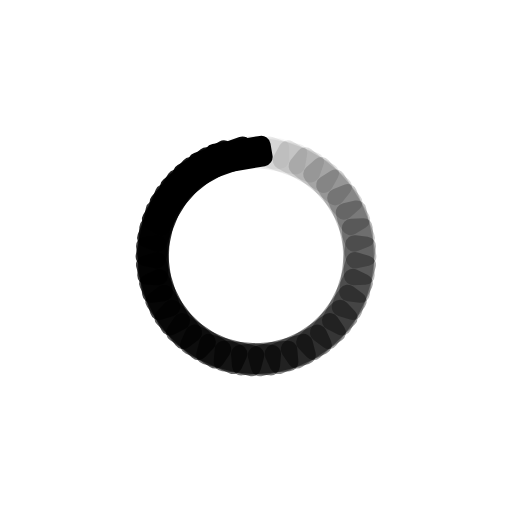
t = 0.00 s
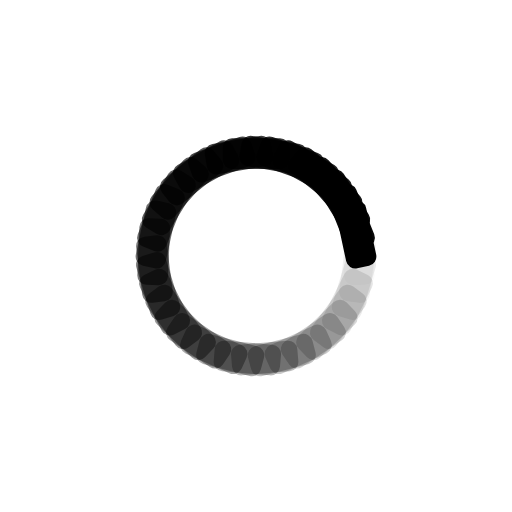
t = 0.25 s
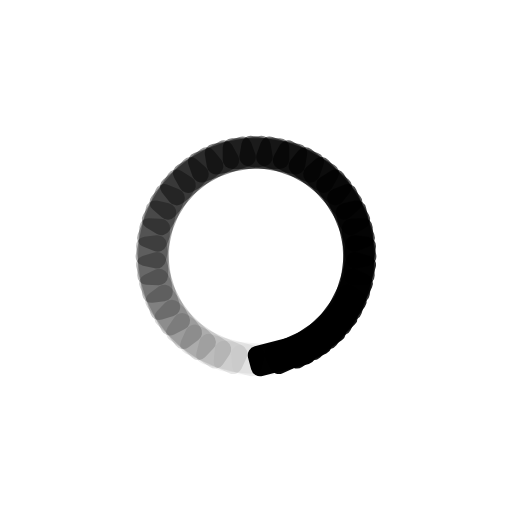
t = 0.50 s
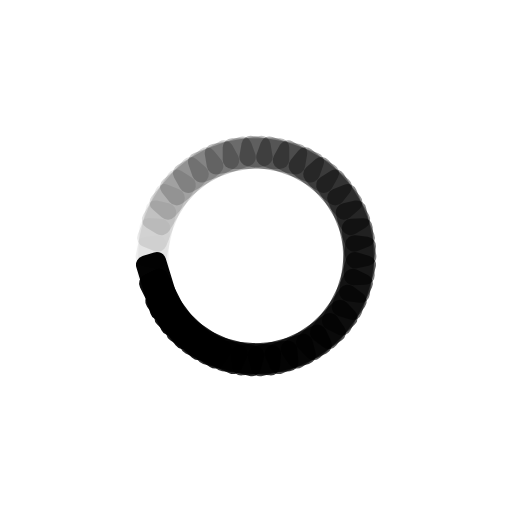
t = 0.75 s

The animated SVG that drew these frames (rendered in a browser with its animation timeline set to each time). Animation: 37 SMIL elements (animate=37); one cycle of 1.00 s, repeats indefinitely.

<svg xmlns="http://www.w3.org/2000/svg" viewBox="0 0 100 100" preserveAspectRatio="xMidYMid" width="146" height="146" style="shape-rendering: auto; display: block; background: transparent;" xmlns:xlink="http://www.w3.org/1999/xlink"><g><g transform="rotate(0 50 50)">
  <rect fill="#000000" height="6" width="13" ry="1.82" rx="1.82" y="27" x="43.5">
    <animate repeatCount="indefinite" begin="-0.972972972972973s" dur="1s" keyTimes="0;1" values="1;0" attributeName="opacity"></animate>
  </rect>
</g><g transform="rotate(9.72972972972973 50 50)">
  <rect fill="#000000" height="6" width="13" ry="1.82" rx="1.82" y="27" x="43.5">
    <animate repeatCount="indefinite" begin="-0.9459459459459459s" dur="1s" keyTimes="0;1" values="1;0" attributeName="opacity"></animate>
  </rect>
</g><g transform="rotate(19.45945945945946 50 50)">
  <rect fill="#000000" height="6" width="13" ry="1.82" rx="1.82" y="27" x="43.5">
    <animate repeatCount="indefinite" begin="-0.918918918918919s" dur="1s" keyTimes="0;1" values="1;0" attributeName="opacity"></animate>
  </rect>
</g><g transform="rotate(29.18918918918919 50 50)">
  <rect fill="#000000" height="6" width="13" ry="1.82" rx="1.82" y="27" x="43.5">
    <animate repeatCount="indefinite" begin="-0.8918918918918919s" dur="1s" keyTimes="0;1" values="1;0" attributeName="opacity"></animate>
  </rect>
</g><g transform="rotate(38.91891891891892 50 50)">
  <rect fill="#000000" height="6" width="13" ry="1.82" rx="1.82" y="27" x="43.5">
    <animate repeatCount="indefinite" begin="-0.8648648648648649s" dur="1s" keyTimes="0;1" values="1;0" attributeName="opacity"></animate>
  </rect>
</g><g transform="rotate(48.648648648648646 50 50)">
  <rect fill="#000000" height="6" width="13" ry="1.82" rx="1.82" y="27" x="43.5">
    <animate repeatCount="indefinite" begin="-0.8378378378378378s" dur="1s" keyTimes="0;1" values="1;0" attributeName="opacity"></animate>
  </rect>
</g><g transform="rotate(58.37837837837838 50 50)">
  <rect fill="#000000" height="6" width="13" ry="1.82" rx="1.82" y="27" x="43.5">
    <animate repeatCount="indefinite" begin="-0.8108108108108109s" dur="1s" keyTimes="0;1" values="1;0" attributeName="opacity"></animate>
  </rect>
</g><g transform="rotate(68.10810810810811 50 50)">
  <rect fill="#000000" height="6" width="13" ry="1.82" rx="1.82" y="27" x="43.5">
    <animate repeatCount="indefinite" begin="-0.7837837837837838s" dur="1s" keyTimes="0;1" values="1;0" attributeName="opacity"></animate>
  </rect>
</g><g transform="rotate(77.83783783783784 50 50)">
  <rect fill="#000000" height="6" width="13" ry="1.82" rx="1.82" y="27" x="43.5">
    <animate repeatCount="indefinite" begin="-0.7567567567567568s" dur="1s" keyTimes="0;1" values="1;0" attributeName="opacity"></animate>
  </rect>
</g><g transform="rotate(87.56756756756756 50 50)">
  <rect fill="#000000" height="6" width="13" ry="1.82" rx="1.82" y="27" x="43.5">
    <animate repeatCount="indefinite" begin="-0.7297297297297297s" dur="1s" keyTimes="0;1" values="1;0" attributeName="opacity"></animate>
  </rect>
</g><g transform="rotate(97.29729729729729 50 50)">
  <rect fill="#000000" height="6" width="13" ry="1.82" rx="1.82" y="27" x="43.5">
    <animate repeatCount="indefinite" begin="-0.7027027027027027s" dur="1s" keyTimes="0;1" values="1;0" attributeName="opacity"></animate>
  </rect>
</g><g transform="rotate(107.02702702702703 50 50)">
  <rect fill="#000000" height="6" width="13" ry="1.82" rx="1.82" y="27" x="43.5">
    <animate repeatCount="indefinite" begin="-0.6756756756756757s" dur="1s" keyTimes="0;1" values="1;0" attributeName="opacity"></animate>
  </rect>
</g><g transform="rotate(116.75675675675676 50 50)">
  <rect fill="#000000" height="6" width="13" ry="1.82" rx="1.82" y="27" x="43.5">
    <animate repeatCount="indefinite" begin="-0.6486486486486487s" dur="1s" keyTimes="0;1" values="1;0" attributeName="opacity"></animate>
  </rect>
</g><g transform="rotate(126.48648648648648 50 50)">
  <rect fill="#000000" height="6" width="13" ry="1.82" rx="1.82" y="27" x="43.5">
    <animate repeatCount="indefinite" begin="-0.6216216216216216s" dur="1s" keyTimes="0;1" values="1;0" attributeName="opacity"></animate>
  </rect>
</g><g transform="rotate(136.21621621621622 50 50)">
  <rect fill="#000000" height="6" width="13" ry="1.82" rx="1.82" y="27" x="43.5">
    <animate repeatCount="indefinite" begin="-0.5945945945945946s" dur="1s" keyTimes="0;1" values="1;0" attributeName="opacity"></animate>
  </rect>
</g><g transform="rotate(145.94594594594594 50 50)">
  <rect fill="#000000" height="6" width="13" ry="1.82" rx="1.82" y="27" x="43.5">
    <animate repeatCount="indefinite" begin="-0.5675675675675675s" dur="1s" keyTimes="0;1" values="1;0" attributeName="opacity"></animate>
  </rect>
</g><g transform="rotate(155.67567567567568 50 50)">
  <rect fill="#000000" height="6" width="13" ry="1.82" rx="1.82" y="27" x="43.5">
    <animate repeatCount="indefinite" begin="-0.5405405405405406s" dur="1s" keyTimes="0;1" values="1;0" attributeName="opacity"></animate>
  </rect>
</g><g transform="rotate(165.40540540540542 50 50)">
  <rect fill="#000000" height="6" width="13" ry="1.82" rx="1.82" y="27" x="43.5">
    <animate repeatCount="indefinite" begin="-0.5135135135135135s" dur="1s" keyTimes="0;1" values="1;0" attributeName="opacity"></animate>
  </rect>
</g><g transform="rotate(175.13513513513513 50 50)">
  <rect fill="#000000" height="6" width="13" ry="1.82" rx="1.82" y="27" x="43.5">
    <animate repeatCount="indefinite" begin="-0.4864864864864865s" dur="1s" keyTimes="0;1" values="1;0" attributeName="opacity"></animate>
  </rect>
</g><g transform="rotate(184.86486486486487 50 50)">
  <rect fill="#000000" height="6" width="13" ry="1.82" rx="1.82" y="27" x="43.5">
    <animate repeatCount="indefinite" begin="-0.4594594594594595s" dur="1s" keyTimes="0;1" values="1;0" attributeName="opacity"></animate>
  </rect>
</g><g transform="rotate(194.59459459459458 50 50)">
  <rect fill="#000000" height="6" width="13" ry="1.82" rx="1.82" y="27" x="43.5">
    <animate repeatCount="indefinite" begin="-0.43243243243243246s" dur="1s" keyTimes="0;1" values="1;0" attributeName="opacity"></animate>
  </rect>
</g><g transform="rotate(204.32432432432432 50 50)">
  <rect fill="#000000" height="6" width="13" ry="1.82" rx="1.82" y="27" x="43.5">
    <animate repeatCount="indefinite" begin="-0.40540540540540543s" dur="1s" keyTimes="0;1" values="1;0" attributeName="opacity"></animate>
  </rect>
</g><g transform="rotate(214.05405405405406 50 50)">
  <rect fill="#000000" height="6" width="13" ry="1.82" rx="1.82" y="27" x="43.5">
    <animate repeatCount="indefinite" begin="-0.3783783783783784s" dur="1s" keyTimes="0;1" values="1;0" attributeName="opacity"></animate>
  </rect>
</g><g transform="rotate(223.78378378378378 50 50)">
  <rect fill="#000000" height="6" width="13" ry="1.82" rx="1.82" y="27" x="43.5">
    <animate repeatCount="indefinite" begin="-0.35135135135135137s" dur="1s" keyTimes="0;1" values="1;0" attributeName="opacity"></animate>
  </rect>
</g><g transform="rotate(233.51351351351352 50 50)">
  <rect fill="#000000" height="6" width="13" ry="1.82" rx="1.82" y="27" x="43.5">
    <animate repeatCount="indefinite" begin="-0.32432432432432434s" dur="1s" keyTimes="0;1" values="1;0" attributeName="opacity"></animate>
  </rect>
</g><g transform="rotate(243.24324324324326 50 50)">
  <rect fill="#000000" height="6" width="13" ry="1.82" rx="1.82" y="27" x="43.5">
    <animate repeatCount="indefinite" begin="-0.2972972972972973s" dur="1s" keyTimes="0;1" values="1;0" attributeName="opacity"></animate>
  </rect>
</g><g transform="rotate(252.97297297297297 50 50)">
  <rect fill="#000000" height="6" width="13" ry="1.82" rx="1.82" y="27" x="43.5">
    <animate repeatCount="indefinite" begin="-0.2702702702702703s" dur="1s" keyTimes="0;1" values="1;0" attributeName="opacity"></animate>
  </rect>
</g><g transform="rotate(262.7027027027027 50 50)">
  <rect fill="#000000" height="6" width="13" ry="1.82" rx="1.82" y="27" x="43.5">
    <animate repeatCount="indefinite" begin="-0.24324324324324326s" dur="1s" keyTimes="0;1" values="1;0" attributeName="opacity"></animate>
  </rect>
</g><g transform="rotate(272.43243243243245 50 50)">
  <rect fill="#000000" height="6" width="13" ry="1.82" rx="1.82" y="27" x="43.5">
    <animate repeatCount="indefinite" begin="-0.21621621621621623s" dur="1s" keyTimes="0;1" values="1;0" attributeName="opacity"></animate>
  </rect>
</g><g transform="rotate(282.1621621621622 50 50)">
  <rect fill="#000000" height="6" width="13" ry="1.82" rx="1.82" y="27" x="43.5">
    <animate repeatCount="indefinite" begin="-0.1891891891891892s" dur="1s" keyTimes="0;1" values="1;0" attributeName="opacity"></animate>
  </rect>
</g><g transform="rotate(291.8918918918919 50 50)">
  <rect fill="#000000" height="6" width="13" ry="1.82" rx="1.82" y="27" x="43.5">
    <animate repeatCount="indefinite" begin="-0.16216216216216217s" dur="1s" keyTimes="0;1" values="1;0" attributeName="opacity"></animate>
  </rect>
</g><g transform="rotate(301.6216216216216 50 50)">
  <rect fill="#000000" height="6" width="13" ry="1.82" rx="1.82" y="27" x="43.5">
    <animate repeatCount="indefinite" begin="-0.13513513513513514s" dur="1s" keyTimes="0;1" values="1;0" attributeName="opacity"></animate>
  </rect>
</g><g transform="rotate(311.35135135135135 50 50)">
  <rect fill="#000000" height="6" width="13" ry="1.82" rx="1.82" y="27" x="43.5">
    <animate repeatCount="indefinite" begin="-0.10810810810810811s" dur="1s" keyTimes="0;1" values="1;0" attributeName="opacity"></animate>
  </rect>
</g><g transform="rotate(321.0810810810811 50 50)">
  <rect fill="#000000" height="6" width="13" ry="1.82" rx="1.82" y="27" x="43.5">
    <animate repeatCount="indefinite" begin="-0.08108108108108109s" dur="1s" keyTimes="0;1" values="1;0" attributeName="opacity"></animate>
  </rect>
</g><g transform="rotate(330.81081081081084 50 50)">
  <rect fill="#000000" height="6" width="13" ry="1.82" rx="1.82" y="27" x="43.5">
    <animate repeatCount="indefinite" begin="-0.05405405405405406s" dur="1s" keyTimes="0;1" values="1;0" attributeName="opacity"></animate>
  </rect>
</g><g transform="rotate(340.5405405405405 50 50)">
  <rect fill="#000000" height="6" width="13" ry="1.82" rx="1.82" y="27" x="43.5">
    <animate repeatCount="indefinite" begin="-0.02702702702702703s" dur="1s" keyTimes="0;1" values="1;0" attributeName="opacity"></animate>
  </rect>
</g><g transform="rotate(350.27027027027026 50 50)">
  <rect fill="#000000" height="6" width="13" ry="1.82" rx="1.82" y="27" x="43.5">
    <animate repeatCount="indefinite" begin="0s" dur="1s" keyTimes="0;1" values="1;0" attributeName="opacity"></animate>
  </rect>
</g><g></g></g><!-- [ldio] generated by https://loading.io --></svg>